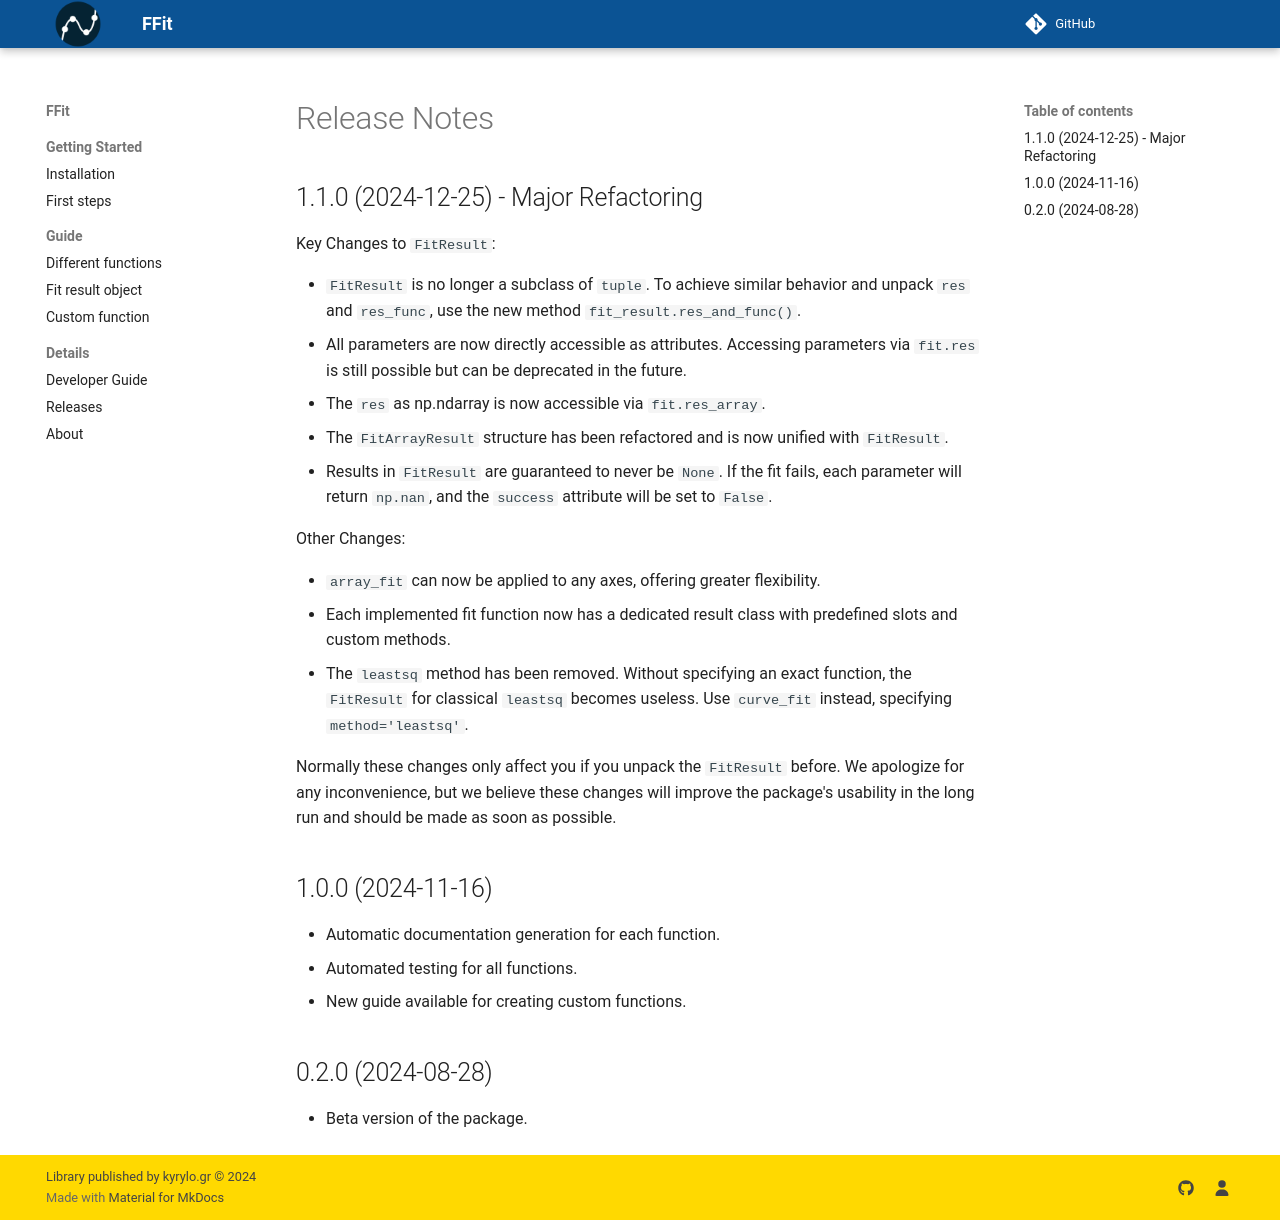

repository: kyrylo-gr/ffit · page: releases/index.html · generator: mkdocs

---
title: Release Notes
---

## 1.1.0 (2024-12-25) - Major Refactoring

Key Changes to `FitResult`:

- `FitResult` is no longer a subclass of `tuple`. To achieve similar behavior and unpack `res` and `res_func`, use the new method `fit_result.res_and_func()`.
- All parameters are now directly accessible as attributes. Accessing parameters via `fit.res` is still possible but can be deprecated in the future.
- The `res` as np.ndarray is now accessible via `fit.res_array`.
- The `FitArrayResult` structure has been refactored and is now unified with `FitResult`.
- Results in `FitResult` are guaranteed to never be `None`. If the fit fails, each parameter will return `np.nan`, and the `success` attribute will be set to `False`.

Other Changes:

- `array_fit` can now be applied to any axes, offering greater flexibility.
- Each implemented fit function now has a dedicated result class with predefined slots and custom methods.
- The `leastsq` method has been removed. Without specifying an exact function, the `FitResult` for classical `leastsq` becomes useless. Use `curve_fit` instead, specifying `method='leastsq'`.

Normally these changes only affect you if you unpack the `FitResult` before. We apologize for any inconvenience, but we believe these changes will improve the package's usability in the long run and should be made as soon as possible.

## 1.0.0 (2024-11-16)

- Automatic documentation generation for each function.
- Automated testing for all functions.
- New guide available for creating custom functions.

## 0.2.0 (2024-08-28)

- Beta version of the package.
